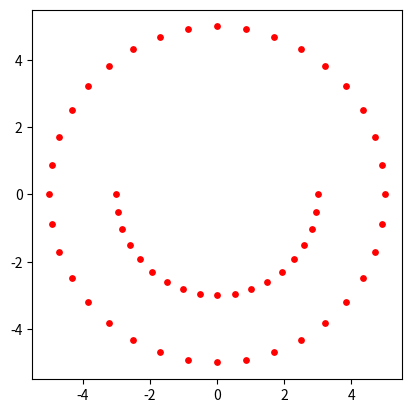

The matplotlib source for this figure:
from matplotlib import pyplot as plt
import math
plt.gca().set_aspect('equal', adjustable='box')
r=1

for a in range(0, 360, 10): # draws the circle
  
  y = 5* math.sin(a*math.pi/180)
  x =  5* math.cos(a*math.pi/180)

  plt.scatter(x, y, s=15, c='r')
  plt.pause(0.05)


for a in range(180, 370, 10): # draws the smile

  y = 3* math.sin(a*math.pi/180)
  x = 3* math.cos(a*math.pi/180)

  plt.scatter(x, y, s=15, c='r')
  plt.pause(0.05)

